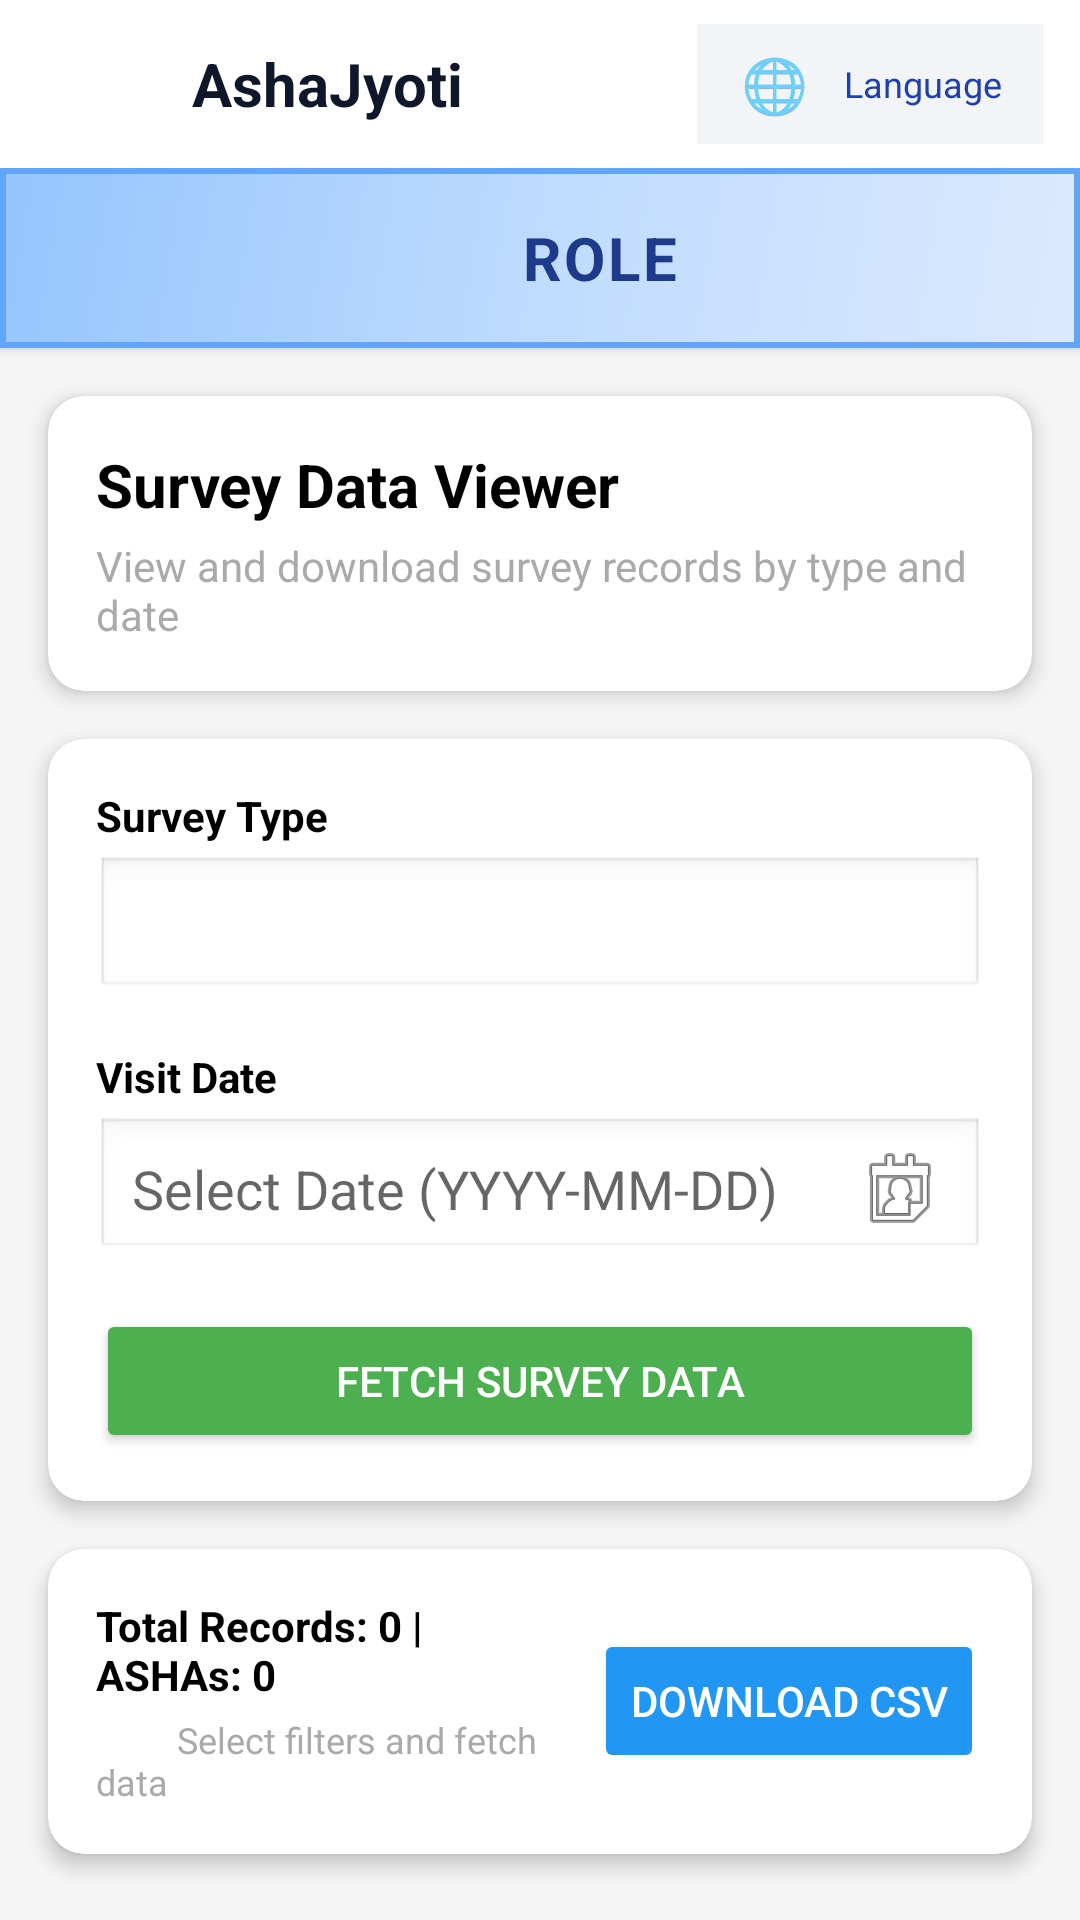

Layout XML and referenced resources for this Android screen:
<!-- AndroidManifest.xml: application theme Theme.RoleBasedTelemedicinePatient -->
<!-- res/layout/activity_view_surveys_and_drives.xml -->
<?xml version="1.0" encoding="utf-8"?>
<LinearLayout
    xmlns:android="http://schemas.android.com/apk/res/android"
    xmlns:app="http://schemas.android.com/apk/res-auto"
    android:id="@+id/rootLinearLayout"
    android:layout_width="match_parent"
    android:layout_height="match_parent"
    android:orientation="vertical"
    android:background="#F5F5F5">

    <include layout="@layout/include_header" />

    
    <com.google.android.material.card.MaterialCardView
        android:layout_width="match_parent"
        android:layout_height="wrap_content"
        android:layout_margin="16dp"
        app:cardCornerRadius="12dp"
        app:cardElevation="4dp">

        <LinearLayout
            android:layout_width="match_parent"
            android:layout_height="wrap_content"
            android:orientation="vertical"
            android:padding="16dp">

            <TextView
                android:layout_width="match_parent"
                android:layout_height="wrap_content"
                android:text="@string/survey_data_viewer"
                android:textSize="20sp"
                android:textStyle="bold"
                android:textColor="@android:color/black"
                android:layout_marginBottom="4dp" />

            <TextView
                android:layout_width="match_parent"
                android:layout_height="wrap_content"
                android:text="@string/survey_data_viewer_desc"
                android:textSize="14sp"
                android:textColor="@android:color/darker_gray" />

        </LinearLayout>

    </com.google.android.material.card.MaterialCardView>

    
    <com.google.android.material.card.MaterialCardView
        android:layout_width="match_parent"
        android:layout_height="wrap_content"
        android:layout_marginStart="16dp"
        android:layout_marginEnd="16dp"
        android:layout_marginBottom="16dp"
        app:cardCornerRadius="12dp"
        app:cardElevation="4dp">

        <LinearLayout
            android:layout_width="match_parent"
            android:layout_height="wrap_content"
            android:orientation="vertical"
            android:padding="16dp">

            <TextView
                android:layout_width="match_parent"
                android:layout_height="wrap_content"
                android:text="@string/survey_type"
                android:textSize="14sp"
                android:textStyle="bold"
                android:textColor="@android:color/black"
                android:layout_marginBottom="4dp" />

            <Spinner
                android:id="@+id/spinnerSurveyType"
                android:layout_width="match_parent"
                android:layout_height="48dp"
                android:background="@android:drawable/edit_text"
                android:padding="8dp"
                android:layout_marginBottom="16dp" />

            <TextView
                android:layout_width="match_parent"
                android:layout_height="wrap_content"
                android:text="@string/visit_date"
                android:textSize="14sp"
                android:textStyle="bold"
                android:textColor="@android:color/black"
                android:layout_marginBottom="4dp" />

            <EditText
                android:id="@+id/etDate"
                android:layout_width="match_parent"
                android:layout_height="48dp"
                android:hint="@string/select_date_hint"
                android:inputType="none"
                android:focusable="false"
                android:clickable="true"
                android:drawableEnd="@android:drawable/ic_menu_my_calendar"
                android:drawablePadding="8dp"
                android:padding="12dp"
                android:background="@android:drawable/edit_text"
                android:layout_marginBottom="16dp" />

            <Button
                android:id="@+id/btnFetchData"
                android:layout_width="match_parent"
                android:layout_height="wrap_content"
                android:text="@string/fetch_survey_data"
                android:textColor="@android:color/white"
                android:backgroundTint="#4CAF50"
                android:padding="12dp" />

        </LinearLayout>

    </com.google.android.material.card.MaterialCardView>

    
    <com.google.android.material.card.MaterialCardView
        android:layout_width="match_parent"
        android:layout_height="wrap_content"
        android:layout_marginStart="16dp"
        android:layout_marginEnd="16dp"
        android:layout_marginBottom="16dp"
        app:cardCornerRadius="12dp"
        app:cardElevation="4dp">

        <LinearLayout
            android:layout_width="match_parent"
            android:layout_height="wrap_content"
            android:orientation="horizontal"
            android:gravity="center_vertical"
            android:padding="16dp">

            <LinearLayout
                android:layout_width="0dp"
                android:layout_height="wrap_content"
                android:layout_weight="1"
                android:orientation="vertical">

                <TextView
                    android:id="@+id/tvSummary"
                    android:layout_width="match_parent"
                    android:layout_height="wrap_content"
                    android:text="@string/default_summary"
                    android:textSize="14sp"
                    android:textStyle="bold"
                    android:textColor="@android:color/black" />

                <TextView
                    android:layout_width="match_parent"
                    android:layout_height="wrap_content"
                    android:text="@string/select_filters_fetch_data"
                    android:textSize="12sp"
                    android:textColor="@android:color/darker_gray"
                    android:layout_marginTop="4dp" />

            </LinearLayout>

            <Button
                android:id="@+id/btnDownload"
                android:layout_width="wrap_content"
                android:layout_height="wrap_content"
                android:text="@string/download_csv"
                android:textColor="@android:color/white"
                android:backgroundTint="#2196F3"
                android:enabled="false"
                android:layout_marginStart="8dp" />

        </LinearLayout>

    </com.google.android.material.card.MaterialCardView>

    
    <ScrollView
        android:layout_width="match_parent"
        android:layout_height="0dp"
        android:layout_weight="1"
        android:padding="8dp">

        <LinearLayout
            android:id="@+id/recordContainer"
            android:layout_width="match_parent"
            android:layout_height="wrap_content"
            android:orientation="vertical"
            android:paddingBottom="16dp" />

    </ScrollView>

    
    <com.google.android.material.card.MaterialCardView
        android:layout_width="match_parent"
        android:layout_height="wrap_content"
        android:layout_margin="16dp"
        app:cardCornerRadius="12dp"
        app:cardElevation="4dp">

        <LinearLayout
            android:layout_width="match_parent"
            android:layout_height="wrap_content"
            android:orientation="vertical">

            <TextView
                android:layout_width="match_parent"
                android:layout_height="wrap_content"
                android:text="@string/survey_records_table"
                android:textSize="16sp"
                android:textStyle="bold"
                android:textColor="@android:color/black"
                android:padding="16dp"
                android:background="#E3F2FD" />

            <HorizontalScrollView
                android:layout_width="match_parent"
                android:layout_height="wrap_content"
                android:padding="8dp">

                <ScrollView
                    android:layout_width="wrap_content"
                    android:layout_height="wrap_content">

                    <TableLayout
                        android:id="@+id/tableLayout"
                        android:layout_width="wrap_content"
                        android:layout_height="wrap_content"
                        android:stretchColumns="*"
                        android:shrinkColumns="*" />

                </ScrollView>

            </HorizontalScrollView>

        </LinearLayout>

    </com.google.android.material.card.MaterialCardView>

</LinearLayout>
<!-- res/layout/include_header.xml (included above) -->
<?xml version="1.0" encoding="utf-8"?>
<LinearLayout xmlns:android="http://schemas.android.com/apk/res/android"
    xmlns:app="http://schemas.android.com/apk/res-auto" android:layout_width="match_parent" android:layout_height="wrap_content" android:orientation="vertical" android:background="@android:color/white" android:elevation="2dp">

    
    <LinearLayout
        android:id="@+id/commonHeader"
        android:layout_width="match_parent"
        android:layout_height="56dp"
        android:orientation="horizontal"
        android:gravity="center_vertical"
        android:paddingStart="12dp"
        android:paddingEnd="12dp"
        android:paddingTop="8dp"
        android:paddingBottom="8dp">


        <ImageView
            android:id="@+id/btnBack"
            android:layout_width="32dp"
            android:layout_height="32dp"
            android:src="@drawable/ic_arrow_back_24"
            app:tint="#0F172A"
            android:contentDescription="@string/back"
            android:padding="4dp"
            android:visibility="gone"
            android:clickable="true"
            android:focusable="true" />


        <ImageView
            android:id="@+id/headerLogo"
            android:layout_width="40dp"
            android:layout_height="40dp"
            android:src="@drawable/asha_jyoti_logo"
            android:contentDescription="@string/app_name" />


        <TextView
            android:id="@+id/headerTitle"
            android:layout_width="0dp"
            android:layout_height="wrap_content"
            android:layout_weight="1"
            android:text="AshaJyoti"
            android:textColor="#0F172A"
            android:textSize="20sp"
            android:textStyle="bold"
            android:layout_marginStart="12dp" />


        
        <LinearLayout
            android:id="@+id/languageToggleBar"
            android:layout_width="wrap_content"
            android:layout_height="40dp"
            android:orientation="horizontal"
            android:gravity="center"
            android:paddingHorizontal="8dp"
            android:background="#F3F4F6"
            android:elevation="1dp"
            android:clickable="true"
            android:focusable="true">


            <TextView
                android:id="@+id/tvLanguage"
                android:layout_width="wrap_content"
                android:layout_height="wrap_content"
                android:text="🌐"
                android:textSize="18sp"
                android:padding="6dp"/>


            <TextView
                android:id="@+id/tvLanguageText"
                android:layout_width="wrap_content"
                android:layout_height="wrap_content"
                android:text="Language"
                android:textSize="12sp"
                android:textColor="#1E40AF"
                android:padding="6dp"/>


        </LinearLayout>


    </LinearLayout>

    
    <LinearLayout android:id="@+id/headerRoleContainer" android:layout_width="match_parent" android:layout_height="wrap_content" android:orientation="horizontal" android:gravity="center" android:paddingStart="20dp" android:paddingEnd="20dp" android:paddingTop="16dp" android:paddingBottom="16dp" android:background="@drawable/role_badge_background" android:visibility="visible">

        <ImageView android:id="@+id/headerRoleIcon" android:layout_width="28dp" android:layout_height="28dp" android:src="@drawable/ic_person_24" app:tint="#1E40AF" android:layout_marginEnd="12dp" android:contentDescription="Role Icon" />

        <TextView android:id="@+id/headerRole" android:layout_width="wrap_content" android:layout_height="wrap_content" android:text="ROLE" android:textColor="#1E3A8A" android:textSize="20sp" android:textStyle="bold" android:letterSpacing="0.05" android:textAllCaps="true" />
    </LinearLayout>

    
    <View android:id="@+id/headerDivider" android:layout_width="match_parent" android:layout_height="2dp" android:background="#BAE6FD" android:visibility="gone" />
</LinearLayout>
<!-- resources referenced by this layout -->
<resources>
  <!-- drawable role_badge_background (drawable) -->
  <?xml version="1.0" encoding="utf-8"?>
  <layer-list xmlns:android="http://schemas.android.com/apk/res/android">
      
      <item>
          <shape android:shape="rectangle">
              <gradient android:startColor="#DBEAFE" android:centerColor="#BFDBFE" android:endColor="#93C5FD" android:angle="135" />
          </shape>
      </item>
  
      
      <item android:top="0dp" android:bottom="0dp">
          <shape android:shape="rectangle">
              <stroke android:width="2dp" android:color="#60A5FA" />
          </shape>
      </item>
  </layer-list>
  <string name="app_name">Asha Jyoti</string>
  <string name="back">Back</string>
  <string name="default_summary">Total Records: 0 | ASHAs: 0</string>
  <string name="download_csv">Download CSV</string>
  <string name="fetch_survey_data">Fetch Survey Data</string>
  <string name="select_date_hint">Select Date (YYYY-MM-DD)</string>
  <string name="select_filters_fetch_data">"         Select filters and fetch data     "</string>
  <string name="survey_data_viewer">Survey Data Viewer</string>
  <string name="survey_data_viewer_desc">
          View and download survey records by type and date
      </string>
  <string name="survey_records_table">Survey Records Table</string>
  <string name="survey_type">Survey Type</string>
  <string name="visit_date">Visit Date</string>
  <style name="Theme.RoleBasedTelemedicinePatient" parent="Theme.MaterialComponents.Light.NoActionBar">
          
          <item name="colorPrimary">@color/colorPrimary</item>
          <item name="colorPrimaryVariant">@color/colorPrimaryVariant</item>
          <item name="colorOnPrimary">@color/colorOnPrimary</item>
          <item name="android:statusBarColor">@color/colorPrimaryVariant</item>
          <item name="android:windowBackground">@color/colorBackground</item>
  
          
          <item name="colorBackground">@color/colorBackground</item>
          <item name="colorTextPrimary">@color/text_primary</item>
          <item name="colorTextSecondary">@color/text_secondary</item>
          <item name="colorTextMuted">@color/text_muted</item>
          <item name="colorSuccess">@color/colorSuccess</item>
      </style>
  <color name="colorPrimary">#1E3A8A</color>
  <color name="colorPrimaryVariant">#1D4ED8</color>
  <color name="colorOnPrimary">#FFFFFF</color>
  <color name="colorBackground">#F8FAFC</color>
  <color name="text_primary">#0F172A</color>
  <color name="text_secondary">#6B7280</color>
  <color name="text_muted">#9CA3AF</color>
  <color name="colorSuccess">#15803D</color>
</resources>
